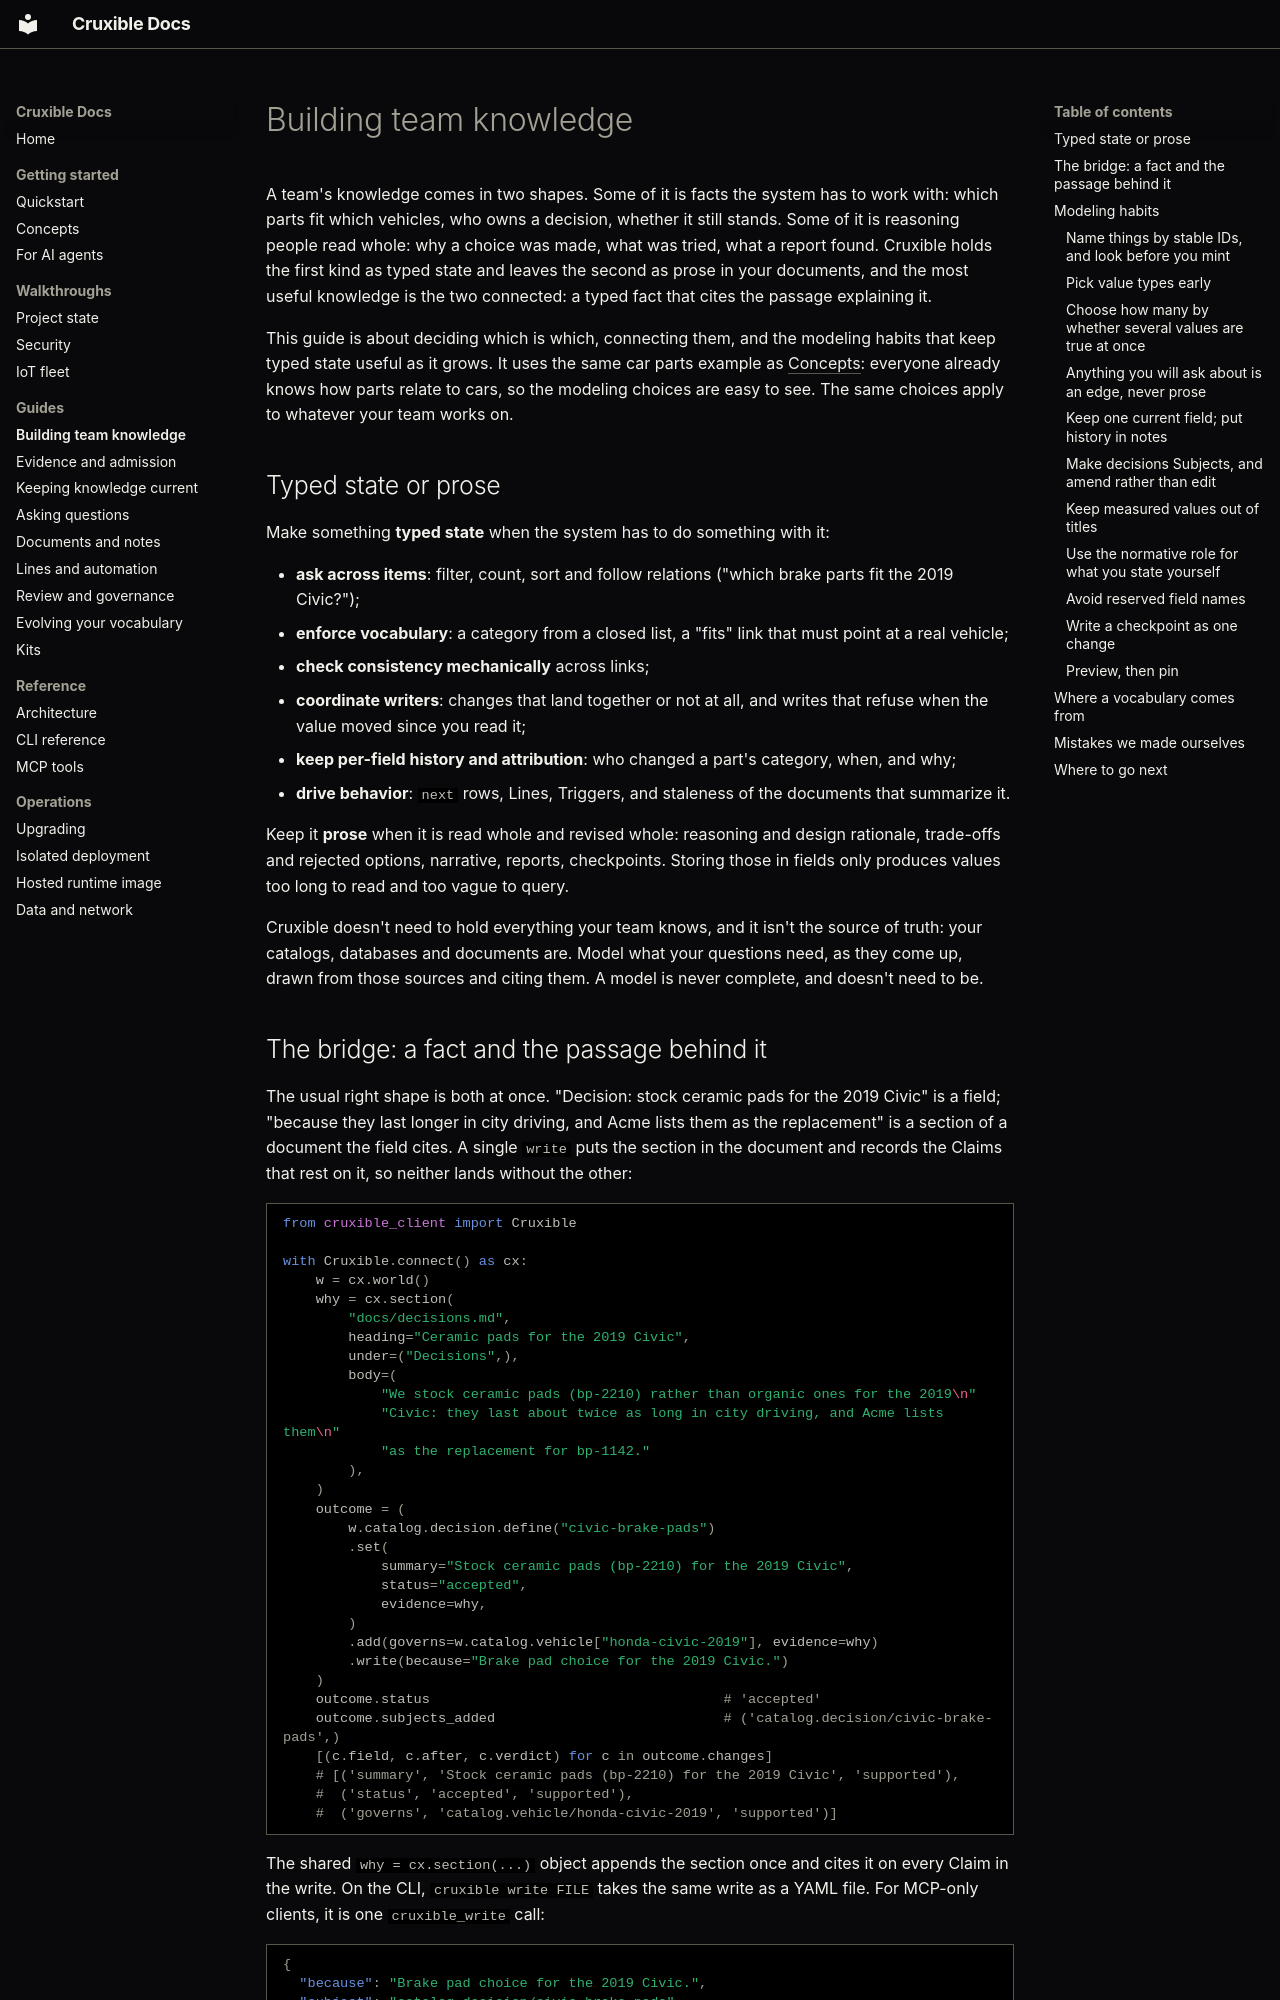

repository: cruxible-ai/cruxible · page: building-team-knowledge/index.html · generator: mkdocs

# Building team knowledge

A team's knowledge comes in two shapes. Some of it is facts the system has to
work with: which parts fit which vehicles, who owns a decision, whether it
still stands. Some of it is reasoning people read whole: why a choice was made,
what was tried, what a report found. Cruxible holds the first kind as typed
state and leaves the second as prose in your documents, and the most useful
knowledge is the two connected: a typed fact that cites the passage explaining
it.

This guide is about deciding which is which, connecting them, and the modeling
habits that keep typed state useful as it grows. It uses the same car parts
example as [Concepts](concepts.md#knowledge-as-claims): everyone already knows
how parts relate to cars, so the modeling choices are easy to see. The same
choices apply to whatever your team works on.

## Typed state or prose

Make something **typed state** when the system has to do something with it:

- **ask across items**: filter, count, sort and follow relations ("which
  brake parts fit the 2019 Civic?");
- **enforce vocabulary**: a category from a closed list, a "fits" link that
  must point at a real vehicle;
- **check consistency mechanically** across links;
- **coordinate writers**: changes that land together or not at all, and
  writes that refuse when the value moved since you read it;
- **keep per-field history and attribution**: who changed a part's category,
  when, and why;
- **drive behavior**: `next` rows, Lines, Triggers, and staleness of the
  documents that summarize it.

Keep it **prose** when it is read whole and revised whole: reasoning and
design rationale, trade-offs and rejected options, narrative, reports,
checkpoints. Storing those in fields only produces values too long to read and
too vague to query.

Cruxible doesn't need to hold everything your team knows, and it isn't the
source of truth: your catalogs, databases and documents are. Model what your
questions need, as they come up, drawn from those sources and citing them. A
model is never complete, and doesn't need to be.
